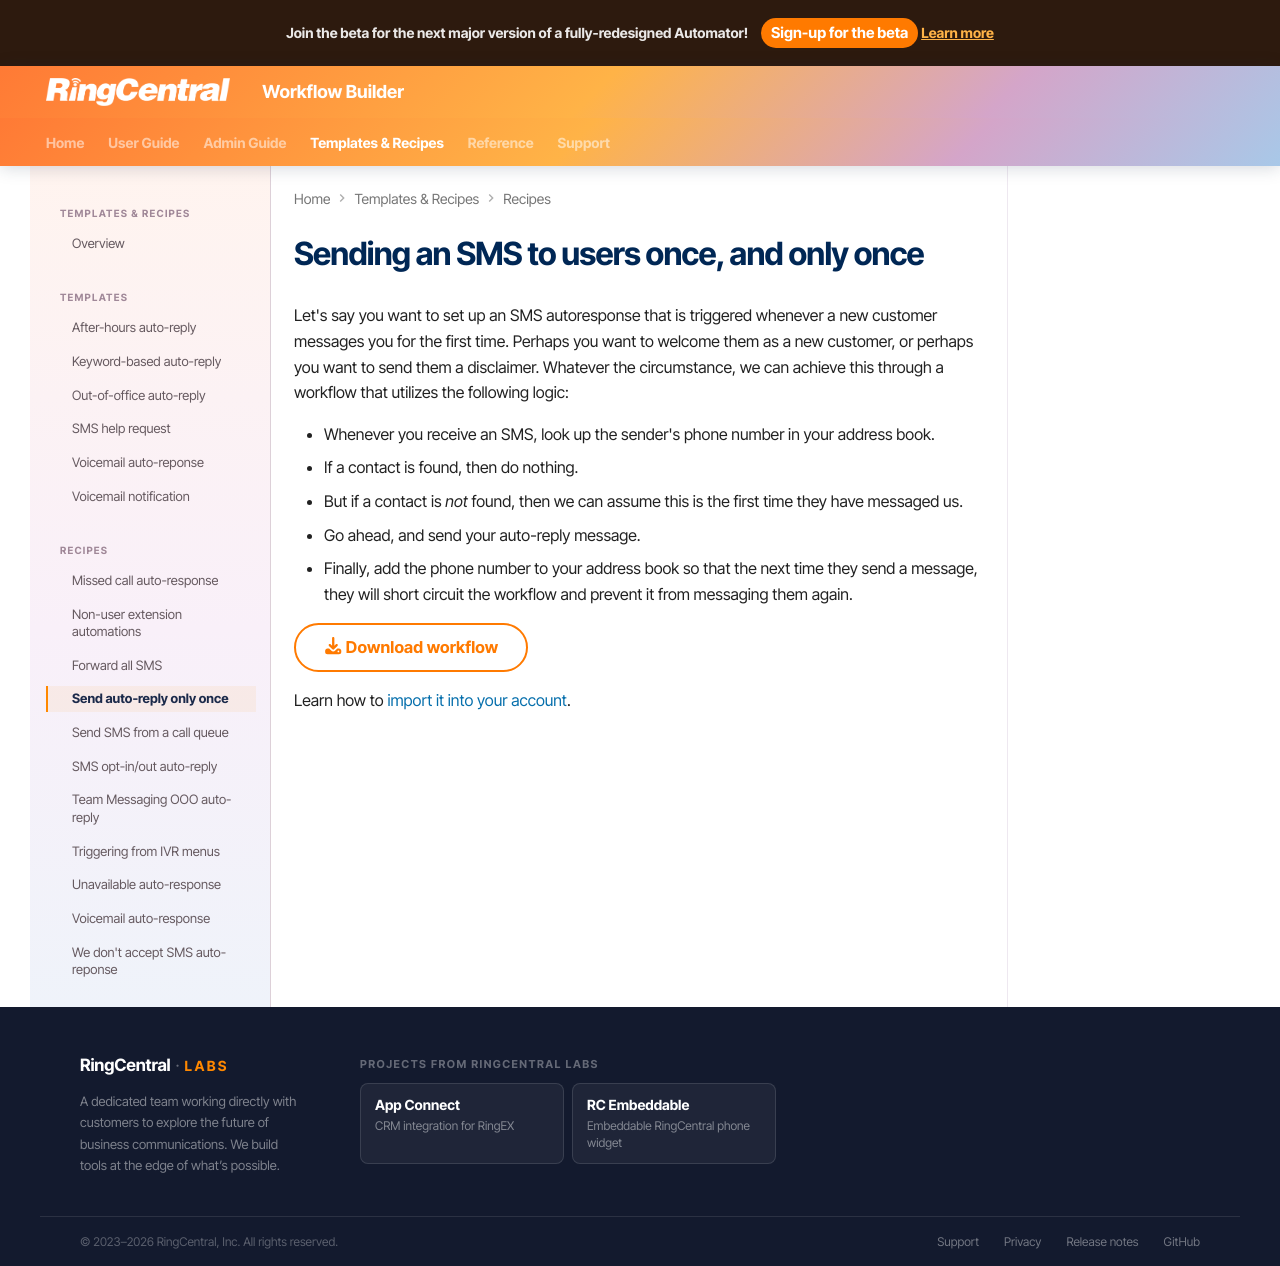

repository: ringcentral/ringcentral-automator-docs · page: workflows/recipes/autoreply-only-once/index.html · generator: mkdocs

---
tags:
  - recipe
  - SMS
---

# Sending an SMS to users once, and only once

Let's say you want to set up an SMS autoresponse that is triggered whenever a new customer messages you for the first time. Perhaps you want to welcome them as a new customer, or perhaps you want to send them a disclaimer. Whatever the circumstance, we can achieve this through a workflow that utilizes the following logic:

* Whenever you receive an SMS, look up the sender's phone number in your address book. 
* If a contact is found, then do nothing.
* But if a contact is *not* found, then we can assume this is the first time they have messaged us. 
* Go ahead, and send your auto-reply message. 
* Finally, add the phone number to your address book so that the next time they send a message, they will short circuit the workflow and prevent it from messaging them again. 

[:fontawesome-solid-download: Download workflow](autoreply-only-once.json){: download .md-button }

Learn how to [import it into your account](../../users/import-export.md#importing-workflows). 
